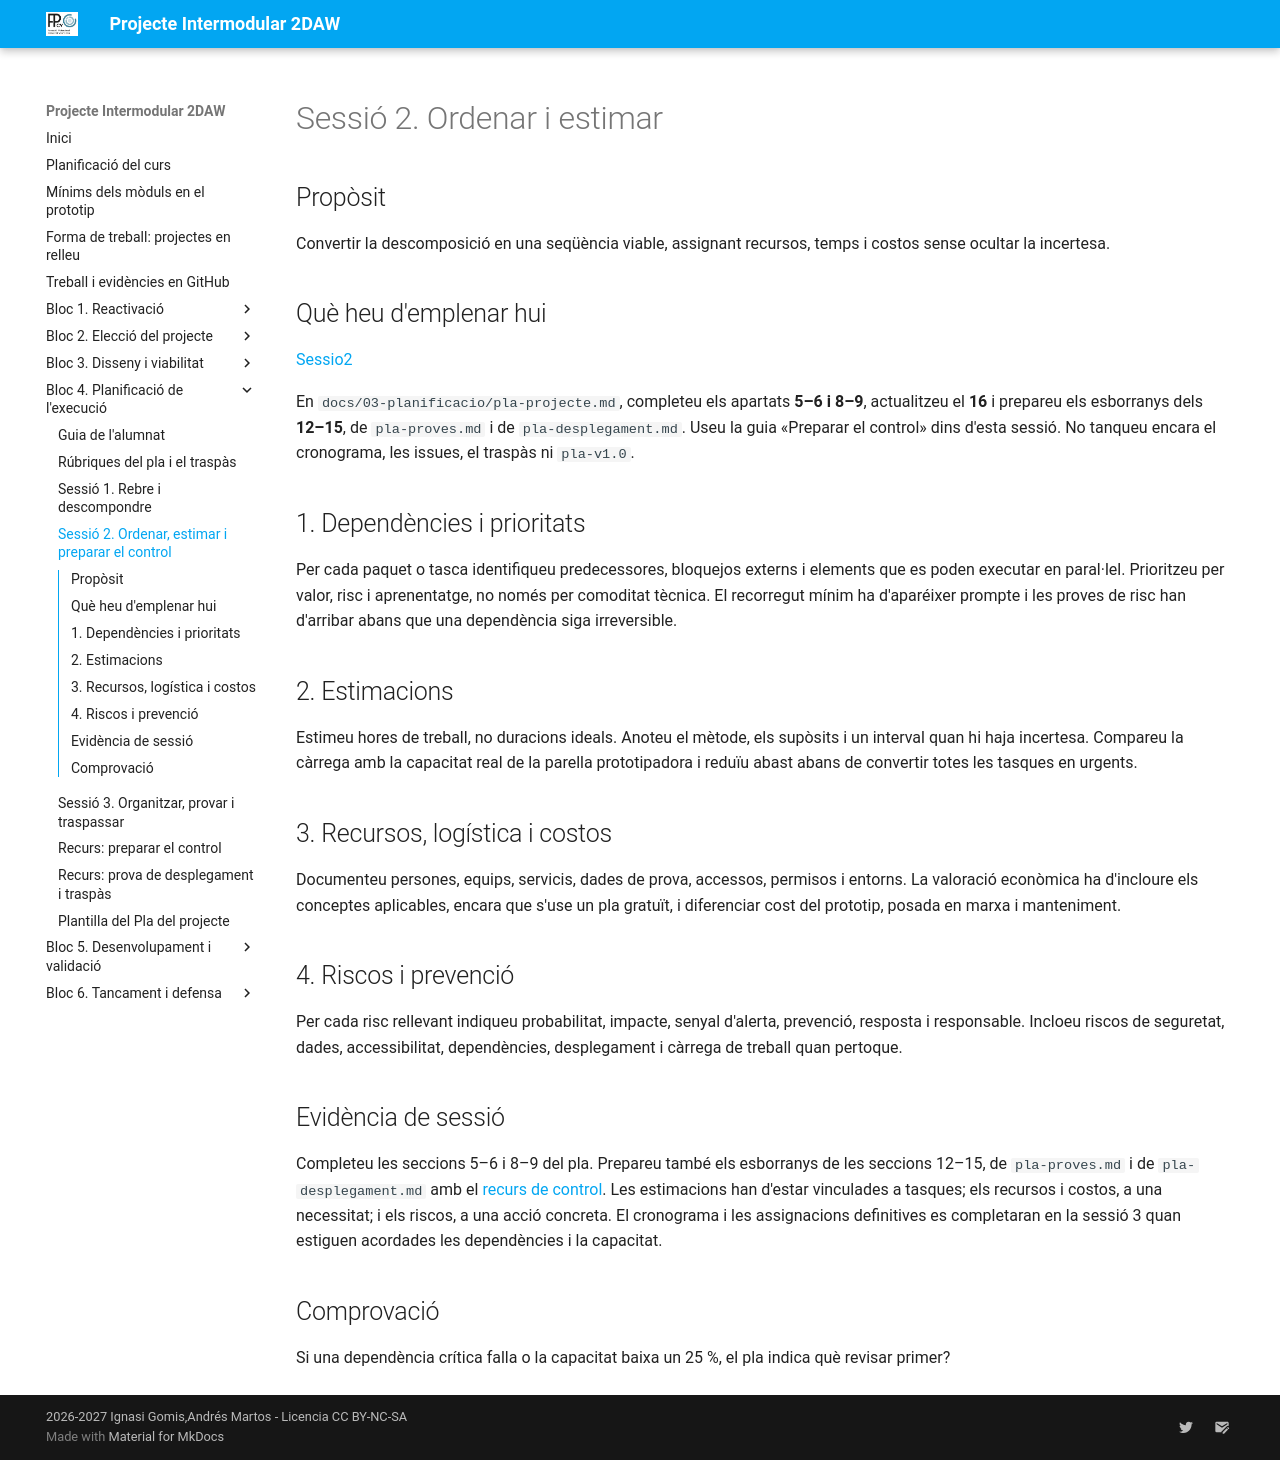

repository: cipfpbatoi/pi2627 · page: bloc4-sessio2.html · generator: mkdocs

# Sessió 2. Ordenar i estimar

## Propòsit

Convertir la descomposició en una seqüència viable, assignant recursos, temps i costos sense ocultar la incertesa.

## Què heu d'emplenar hui

[Sessio2](./imagenes/04/Sessió%202_%20Ordenar%20i%20estimar.png)

En `docs/03-planificacio/pla-projecte.md`, completeu els apartats **5–6 i 8–9**, actualitzeu el **16** i prepareu els esborranys dels **12–15**, de `pla-proves.md` i de `pla-desplegament.md`. Useu la guia «Preparar el control» dins d'esta sessió. No tanqueu encara el cronograma, les issues, el traspàs ni `pla-v1.0`.

## 1. Dependències i prioritats

Per cada paquet o tasca identifiqueu predecessores, bloquejos externs i elements que es poden executar en paral·lel. Prioritzeu per valor, risc i aprenentatge, no només per comoditat tècnica. El recorregut mínim ha d'aparéixer prompte i les proves de risc han d'arribar abans que una dependència siga irreversible.

## 2. Estimacions

Estimeu hores de treball, no duracions ideals. Anoteu el mètode, els supòsits i un interval quan hi haja incertesa. Compareu la càrrega amb la capacitat real de la parella prototipadora i reduïu abast abans de convertir totes les tasques en urgents.

## 3. Recursos, logística i costos

Documenteu persones, equips, servicis, dades de prova, accessos, permisos i entorns. La valoració econòmica ha d'incloure els conceptes aplicables, encara que s'use un pla gratuït, i diferenciar cost del prototip, posada en marxa i manteniment.

## 4. Riscos i prevenció

Per cada risc rellevant indiqueu probabilitat, impacte, senyal d'alerta, prevenció, resposta i responsable. Incloeu riscos de seguretat, dades, accessibilitat, dependències, desplegament i càrrega de treball quan pertoque.

## Evidència de sessió

Completeu les seccions 5–6 i 8–9 del pla. Prepareu també els esborranys de les seccions 12–15, de `pla-proves.md` i de `pla-desplegament.md` amb el [recurs de control](bloc4-sessio4.md). Les estimacions han d'estar vinculades a tasques; els recursos i costos, a una necessitat; i els riscos, a una acció concreta. El cronograma i les assignacions definitives es completaran en la sessió 3 quan estiguen acordades les dependències i la capacitat.

## Comprovació

Si una dependència crítica falla o la capacitat baixa un 25 %, el pla indica què revisar primer?
